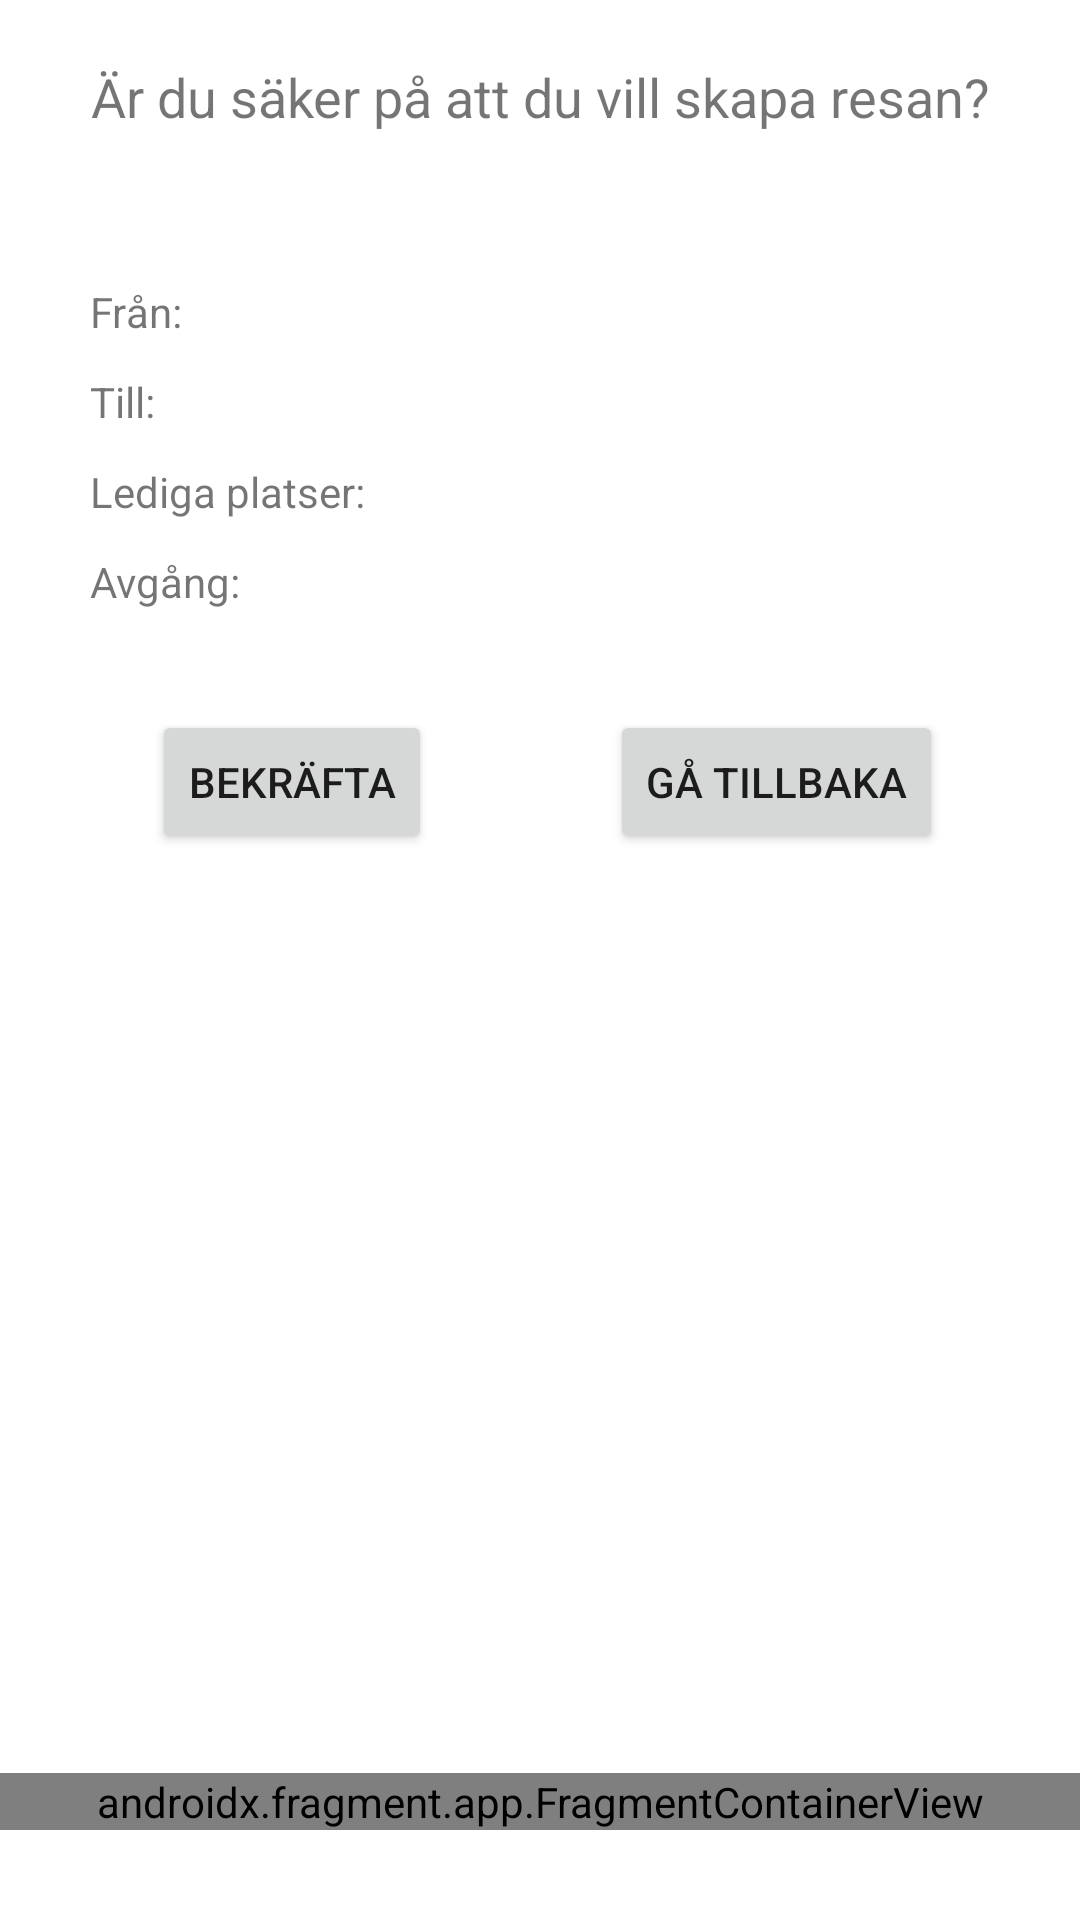

Write the Android layout XML for this screen, with the resource values it uses.
<!-- AndroidManifest.xml: application theme Theme.Carpool -->
<!-- res/layout/activity_create_ride_confirmation.xml -->
<?xml version="1.0" encoding="utf-8"?>
<androidx.constraintlayout.widget.ConstraintLayout xmlns:android="http://schemas.android.com/apk/res/android"
    xmlns:app="http://schemas.android.com/apk/res-auto"
    android:layout_width="match_parent"
    android:layout_height="match_parent">

    <TextView
        android:id="@+id/text_rideConfirmationTitle"
        android:layout_width="wrap_content"
        android:layout_height="wrap_content"
        android:layout_marginTop="20dp"
        android:text="@string/title_ride_confirmation"
        android:textSize="18sp"
        app:layout_constraintEnd_toEndOf="parent"
        app:layout_constraintHorizontal_bias="0.5"
        app:layout_constraintStart_toStartOf="parent"
        app:layout_constraintTop_toTopOf="parent" />

    <RelativeLayout
        android:layout_width="300dp"
        android:layout_height="wrap_content"
        android:layout_marginTop="50dp"
        app:layout_constraintEnd_toEndOf="parent"
        app:layout_constraintHorizontal_bias="0.5"
        app:layout_constraintStart_toStartOf="parent"
        app:layout_constraintTop_toBottomOf="@id/text_rideConfirmationTitle">

        <TextView
            android:id="@+id/text_rideConfirmationFrom"
            android:layout_width="wrap_content"
            android:layout_height="wrap_content"
            android:text="@string/from"
            app:layout_constraintStart_toStartOf="parent"
            app:layout_constraintTop_toTopOf="parent" />

        <TextView
            android:id="@+id/text_rideConfirmationFromInput"
            android:layout_width="wrap_content"
            android:layout_height="wrap_content"
            android:layout_toEndOf="@id/text_rideConfirmationFrom"
            android:layout_alignBaseline="@id/text_rideConfirmationFrom"/>

        <TextView
            android:id="@+id/text_rideConfirmationTo"
            android:layout_width="wrap_content"
            android:layout_height="wrap_content"
            android:text="@string/to"
            android:layout_marginTop="30dp"/>

        <TextView
            android:id="@+id/text_rideConfirmationToInput"
            android:layout_width="wrap_content"
            android:layout_height="wrap_content"
            android:layout_toEndOf="@id/text_rideConfirmationTo"
            android:layout_alignBaseline="@id/text_rideConfirmationTo"/>

        <TextView
            android:id="@+id/text_rideConfirmationVacancies"
            android:layout_width="wrap_content"
            android:layout_height="wrap_content"
            android:text="@string/vacancies"
            android:layout_marginTop="60dp"/>

        <TextView
            android:id="@+id/text_rideConfirmationVacanciesInput"
            android:layout_width="wrap_content"
            android:layout_height="wrap_content"
            android:layout_toEndOf="@id/text_rideConfirmationVacancies"
            android:layout_alignBaseline="@id/text_rideConfirmationVacancies"/>

        <TextView
            android:id="@+id/text_rideConfirmationDeparture"
            android:layout_width="wrap_content"
            android:layout_height="wrap_content"
            android:text="@string/departure"
            android:layout_marginTop="90dp"/>

        <TextView
            android:id="@+id/text_rideConfirmationDepartureInput"
            android:layout_width="wrap_content"
            android:layout_height="wrap_content"
            android:layout_toEndOf="@id/text_rideConfirmationDeparture"
            android:layout_alignBaseline="@id/text_rideConfirmationDeparture"/>


    </RelativeLayout>

    <Button
        android:id="@+id/button_createRide"
        android:layout_width="wrap_content"
        android:layout_height="wrap_content"
        android:text="@string/confirm"
        app:layout_constraintBottom_toBottomOf="parent"
        app:layout_constraintEnd_toEndOf="parent"
        app:layout_constraintHorizontal_bias="0.19"
        app:layout_constraintStart_toStartOf="parent"
        app:layout_constraintTop_toTopOf="parent"
        app:layout_constraintVertical_bias="0.400" />

    <Button
        android:id="@+id/button_cancel"
        android:layout_width="wrap_content"
        android:layout_height="wrap_content"
        android:text="@string/go_back"
        app:layout_constraintBottom_toBottomOf="parent"
        app:layout_constraintEnd_toEndOf="parent"
        app:layout_constraintHorizontal_bias="0.816"
        app:layout_constraintStart_toStartOf="parent"
        app:layout_constraintTop_toTopOf="parent"
        app:layout_constraintVertical_bias="0.400" />

    <androidx.fragment.app.FragmentContainerView
        android:id="@+id/action_buttons"
        android:name="com.carpool.application.ActionButtons"
        android:layout_width="match_parent"
        android:layout_height="wrap_content"
        android:layout_marginBottom="30dp"
        app:layout_constraintBottom_toBottomOf="parent" />


</androidx.constraintlayout.widget.ConstraintLayout>
<!-- resources referenced by this layout -->
<resources>
  <string name="confirm">Bekräfta</string>
  <string name="departure">Avgång: \u0020</string>
  <string name="from">Från: \u0020</string>
  <string name="go_back">Gå tillbaka</string>
  <string name="title_ride_confirmation">Är du säker på att du vill skapa resan?</string>
  <string name="to">Till: \u0020</string>
  <string name="vacancies">Lediga platser: \u0020</string>
  <style name="Theme.Carpool" parent="Theme.MaterialComponents.DayNight.DarkActionBar">
          
          <item name="colorPrimary">@color/purple_500</item>
          <item name="colorPrimaryVariant">@color/purple_700</item>
          <item name="colorOnPrimary">@color/white</item>
          
          <item name="colorSecondary">@color/teal_200</item>
          <item name="colorSecondaryVariant">@color/teal_700</item>
          <item name="colorOnSecondary">@color/black</item>
          
          <item name="android:statusBarColor" tools:targetApi="l">?attr/colorPrimaryVariant</item>
          
      </style>
  <!-- not gathered from this repository: default colours our renderer supplied (Android Studio template values) -->
  <color name="purple_500">#FF6200EE</color>
  <color name="purple_700">#FF3700B3</color>
  <color name="teal_200">#FF03DAC5</color>
  <color name="teal_700">#FF018786</color>
  <color name="black">#FF000000</color>
  <color name="white">#FFFFFFFF</color>
</resources>
